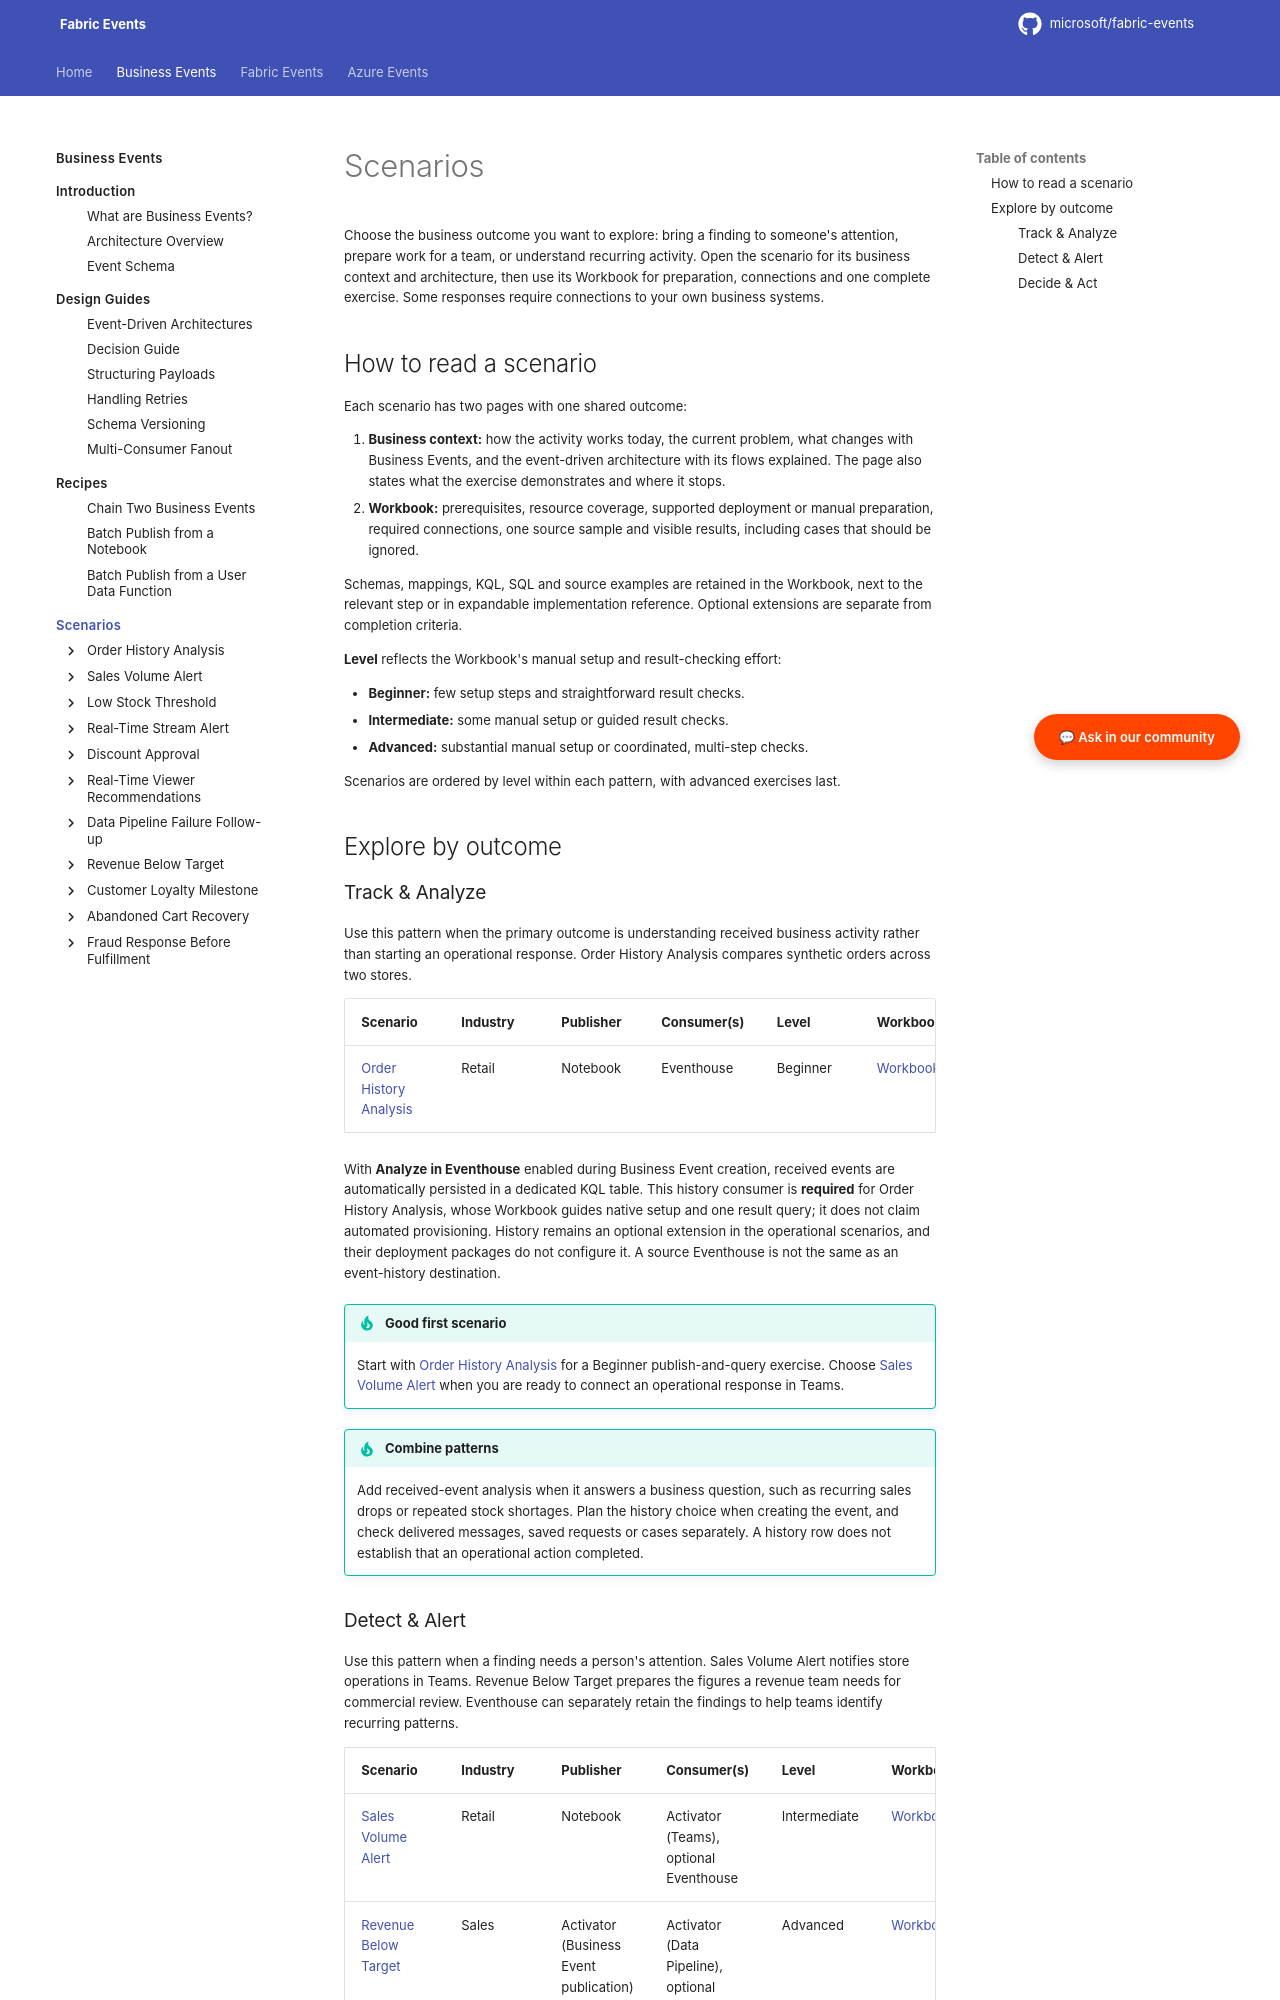

repository: microsoft/fabric-events · page: business-events/scenarios/index.html · generator: mkdocs

# Scenarios

Choose the business outcome you want to explore: bring a finding to someone's attention, prepare work for a team, or understand recurring activity. Open the scenario for its business context and architecture, then use its Workbook for preparation, connections and one complete exercise. Some responses require connections to your own business systems.

## How to read a scenario

Each scenario has two pages with one shared outcome:

1. **Business context:** how the activity works today, the current problem, what changes with Business Events, and the event-driven architecture with its flows explained. The page also states what the exercise demonstrates and where it stops.
2. **Workbook:** prerequisites, resource coverage, supported deployment or manual preparation, required connections, one source sample and visible results, including cases that should be ignored.

Schemas, mappings, KQL, SQL and source examples are retained in the Workbook, next to the relevant step or in expandable implementation reference. Optional extensions are separate from completion criteria.

**Level** reflects the Workbook's manual setup and result-checking effort:

- **Beginner:** few setup steps and straightforward result checks.
- **Intermediate:** some manual setup or guided result checks.
- **Advanced:** substantial manual setup or coordinated, multi-step checks.

Scenarios are ordered by level within each pattern, with advanced exercises last.

## Explore by outcome

### Track & Analyze

Use this pattern when the primary outcome is understanding received business activity rather than starting an operational response. Order History Analysis compares synthetic orders across two stores.

| Scenario | Industry | Publisher | Consumer(s) | Level | Workbook |
|----------|----------|-----------|-------------|-------|------------------|
| [Order History Analysis](order-history-analysis.md) | Retail | Notebook | Eventhouse | Beginner | [Workbook](order-history-analysis/deployment.md) |

With **Analyze in Eventhouse** enabled during Business Event creation, received events are automatically persisted in a dedicated KQL table. This history consumer is **required** for Order History Analysis, whose Workbook guides native setup and one result query; it does not claim automated provisioning. History remains an optional extension in the operational scenarios, and their deployment packages do not configure it. A source Eventhouse is not the same as an event-history destination.

!!! tip "Good first scenario"
    Start with [Order History Analysis](order-history-analysis.md) for a Beginner publish-and-query exercise. Choose [Sales Volume Alert](sales-volume-alert.md) when you are ready to connect an operational response in Teams.

!!! tip "Combine patterns"
    Add received-event analysis when it answers a business question, such as recurring sales drops or repeated stock shortages. Plan the history choice when creating the event, and check delivered messages, saved requests or cases separately. A history row does not establish that an operational action completed.
